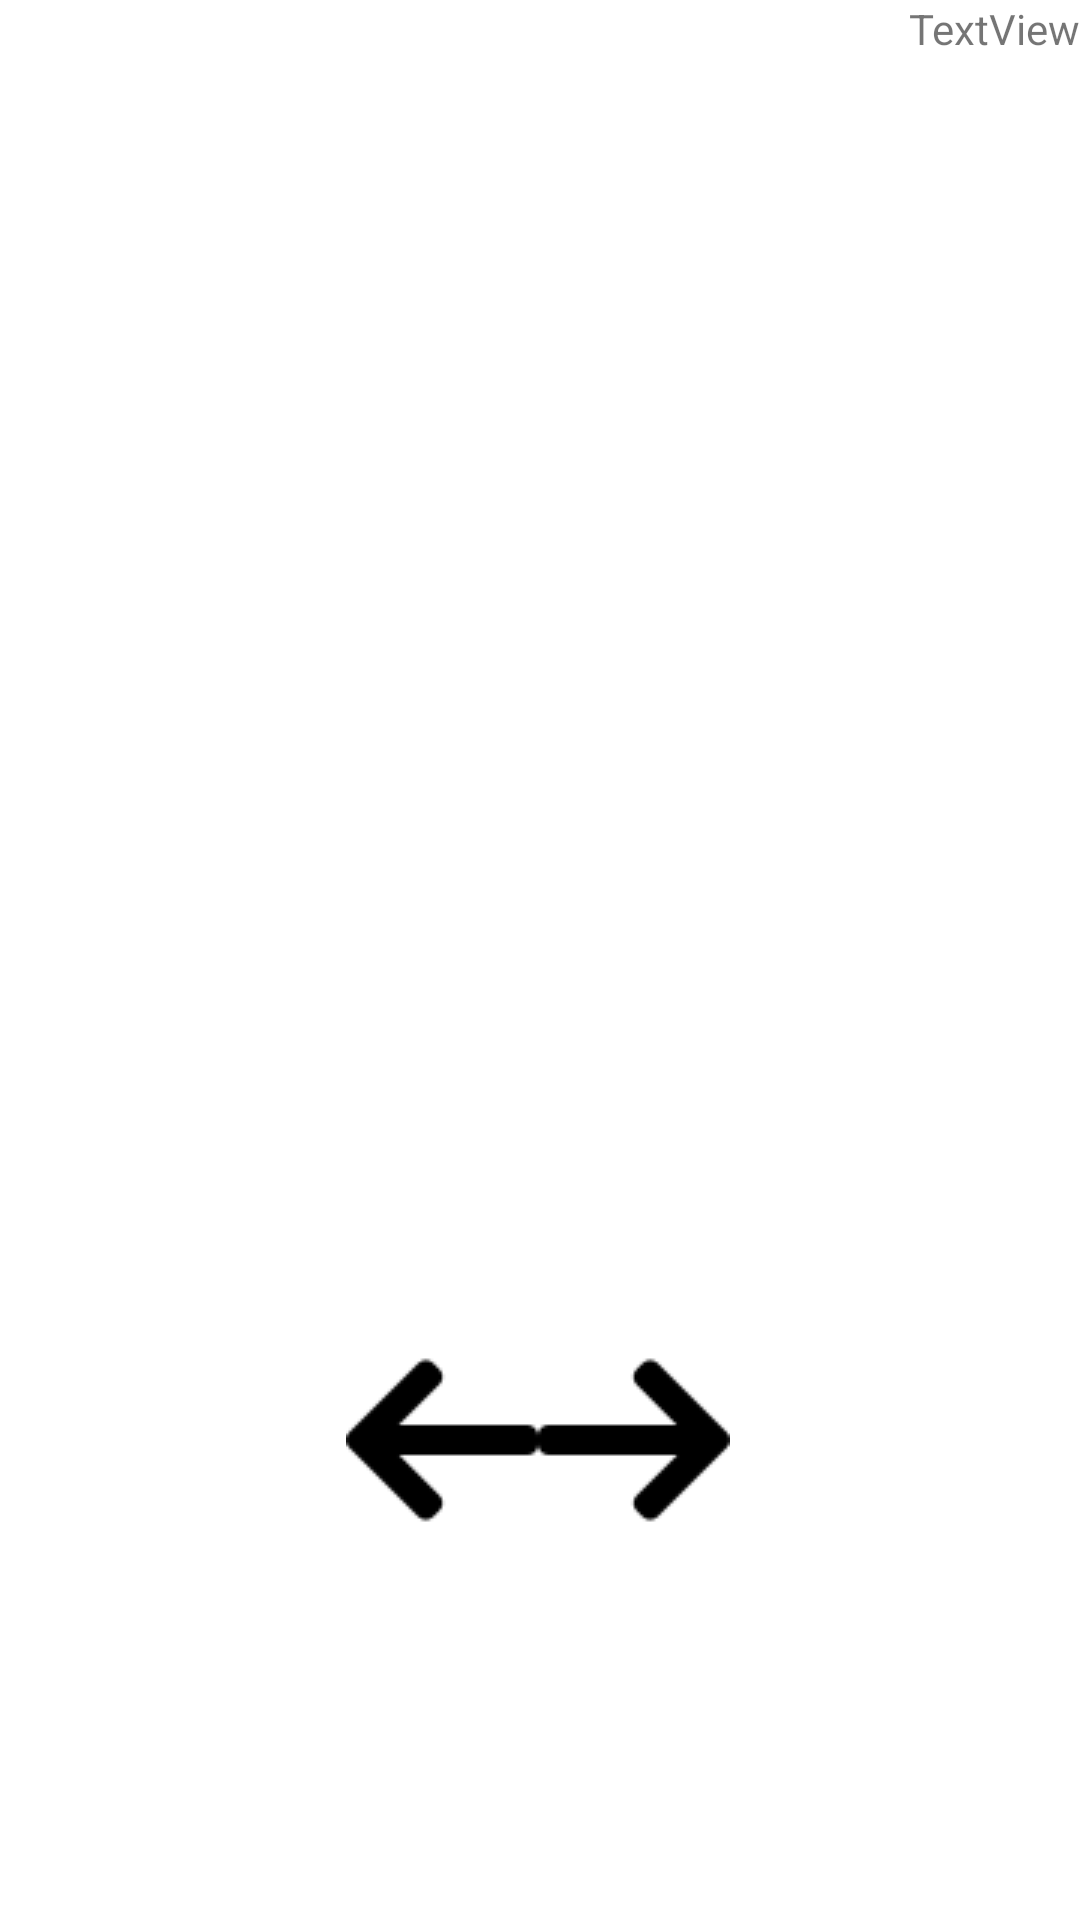

The Android layout XML behind this screen, and the referenced resources:
<!-- AndroidManifest.xml: application theme Theme.SnakeGame -->
<!-- res/layout/content_main.xml -->
<?xml version="1.0" encoding="utf-8"?>
<androidx.constraintlayout.widget.ConstraintLayout xmlns:android="http://schemas.android.com/apk/res/android"
    xmlns:app="http://schemas.android.com/apk/res-auto"
    xmlns:tools="http://schemas.android.com/tools"
    android:layout_width="match_parent"
    android:layout_height="match_parent"
    app:layout_behavior="@string/appbar_scrolling_view_behavior">

    <androidx.constraintlayout.widget.Guideline
        android:id="@+id/guideline2"
        android:layout_width="wrap_content"
        android:layout_height="wrap_content"
        android:orientation="horizontal"
        app:layout_constraintGuide_percent="0.7" />

    <TextView
        android:id="@+id/Score"
        android:layout_width="wrap_content"
        android:layout_height="wrap_content"
        android:text="TextView"
        app:layout_constraintEnd_toEndOf="parent"
        app:layout_constraintTop_toTopOf="parent" />

    <ImageView
        android:id="@+id/imageView"
        android:layout_width="wrap_content"
        android:layout_height="wrap_content"
        app:layout_constraintEnd_toEndOf="parent"
        app:layout_constraintHorizontal_bias="0.498"
        app:layout_constraintStart_toStartOf="parent"
        app:layout_constraintTop_toTopOf="@+id/guideline2"
        app:srcCompat="@drawable/up" />

    <ImageView
        android:id="@+id/imageView2"
        android:layout_width="wrap_content"
        android:layout_height="wrap_content"
        app:layout_constraintStart_toEndOf="@+id/imageView"
        app:layout_constraintTop_toBottomOf="@+id/imageView"
        app:srcCompat="@drawable/right" />

    <ImageView
        android:id="@+id/imageView3"
        android:layout_width="wrap_content"
        android:layout_height="wrap_content"
        app:layout_constraintEnd_toStartOf="@+id/imageView"
        app:layout_constraintTop_toBottomOf="@+id/imageView"
        app:srcCompat="@drawable/left" />

    <ImageView
        android:id="@+id/imageView4"
        android:layout_width="wrap_content"
        android:layout_height="wrap_content"
        app:layout_constraintEnd_toStartOf="@+id/imageView2"
        app:layout_constraintTop_toBottomOf="@+id/imageView2"
        app:srcCompat="@drawable/down" />
</androidx.constraintlayout.widget.ConstraintLayout>
<!-- resources referenced by this layout -->
<resources>
  <!-- drawable left: png bitmap (drawable, 856 bytes) -->
  <!-- drawable right: png bitmap (drawable, 858 bytes) -->
  <style name="Theme.SnakeGame" parent="Theme.MaterialComponents.DayNight.DarkActionBar">
          
          <item name="colorPrimary">@color/purple_500</item>
          <item name="colorPrimaryVariant">@color/purple_700</item>
          <item name="colorOnPrimary">@color/white</item>
          
          <item name="colorSecondary">@color/teal_200</item>
          <item name="colorSecondaryVariant">@color/teal_700</item>
          <item name="colorOnSecondary">@color/black</item>
          
          <item name="android:statusBarColor" tools:targetApi="l">?attr/colorPrimaryVariant</item>
          
      </style>
  <!-- not gathered from this repository: default colours our renderer supplied (Android Studio template values) -->
  <color name="purple_500">#FF6200EE</color>
  <color name="purple_700">#FF3700B3</color>
  <color name="teal_200">#FF03DAC5</color>
  <color name="teal_700">#FF018786</color>
  <color name="black">#FF000000</color>
  <color name="white">#FFFFFFFF</color>
</resources>
